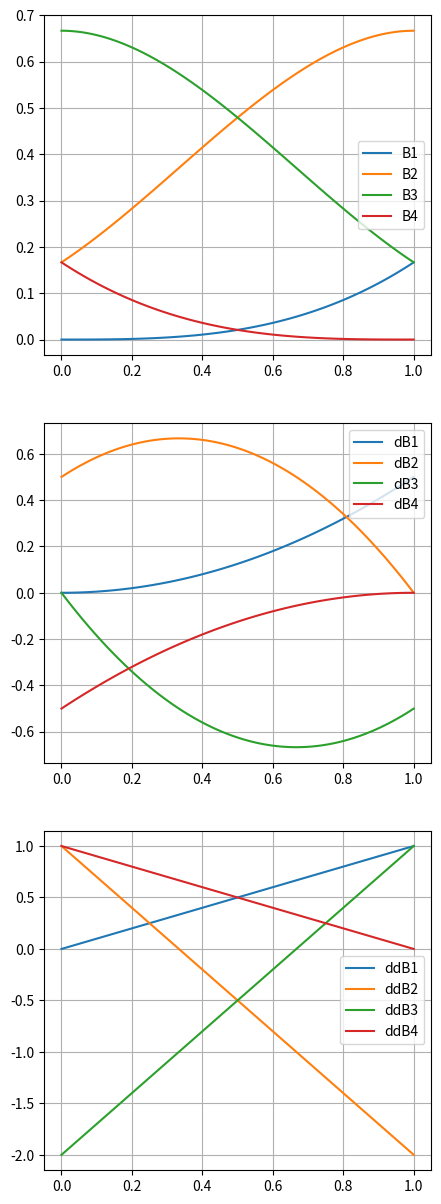

The script that saved this image:
import numpy             as np
import matplotlib.pyplot as plt

'''
# Cubic B-spline 
# See:  https://www.studocu.com/en-us/document/university-of-michigan/computer-graphics/lecture-notes-lecture-37/839972
#       https://web.eecs.umich.edu/~sugih/courses/eecs487/lectures/37-B-splines+NURBS.pdf
#       https://dokumen.tips/documents/eecs-487-interactive-computer-graphics-sugihcourseseecs487-eecs-487-interactive.html?page=1


Basis:

(1/6) *  u^3
(1/6) * -3u^3 + 3u^2 + 3u + 1   = 3*u*  ( 1 + u - u2 )   +  1
(1/6) * +3u^3 - 6u^2 + 4        = 3*u^2*( u - 2      )   +  4
(1/6) * (1-u)^3

dBasis:

(1/2)   u^2
(1/2)  -3u^2 + 2u + 1 
(1/2)   3u^2  - 4u
(1/2)  -(1-u)^2

ddBasis:

a1 = u
a2 =  -3*u + 1
a3 =   3*u - 2
a4 = 1-u

Points:

  Basis: [ 0.0, 1./6.,   2./3.,   1./6. ]
 dBasis: [ 0.0, 0.5,     0.0,    -0.5   ]
ddBasis: [ 0.0, 1.0,    -2.0,     1.0   ]

'''

def Bbasis( u ):
    inv6 = 1./6.
    b1 = inv6 *  u**3
    b2 = inv6 *( -3*u**3 + 3*u**2 + 3*u + 1 )  
    b3 = inv6 *( +3*u**3 - 6*u**2 + 4       )
    b4 = inv6 * (1-u)**3
    return b1,b2,b3,b4

def dBbasis( u ):
    d1 = 0.5* u**2
    d2 = 0.5*( -3*u**2 + 2*u + 1  )
    d3 = 0.5*(  3*u**2 - 4*u     )
    d4 = 0.5* -(1-u)**2
    return d1,d2,d3,d4

def ddBbasis( u ):
    a1 = u
    a2 =  -3*u + 1
    a3 =   3*u - 2
    a4 = 1-u
    return a1,a2,a3,a4


us = np.linspace( 0.0,1.0,100 )

b1,b2,b3,b4 = Bbasis  ( us );   print( b1[0],b2[0],b3[0],b4[0] )
d1,d2,d3,d4 = dBbasis ( us );   print( d1[0],d2[0],d3[0],d4[0] )
a1,a2,a3,a4 = ddBbasis( us );   print( a1[0],a2[0],a3[0],a4[0] )

plt.figure(figsize=(5,15))
plt.subplot(3,1,1)
plt.plot( us,  b1, label="B1" )
plt.plot( us,  b2, label="B2" )
plt.plot( us,  b3, label="B3" )
plt.plot( us,  b4, label="B4" )
plt.grid()
plt.legend()

plt.subplot(3,1,2)
plt.plot( us,  d1, label="dB1" )
plt.plot( us,  d2, label="dB2" )
plt.plot( us,  d3, label="dB3" )
plt.plot( us,  d4, label="dB4" )
plt.grid()
plt.legend()

plt.subplot(3,1,3)
plt.plot( us,  a1, label="ddB1" )
plt.plot( us,  a2, label="ddB2" )
plt.plot( us,  a3, label="ddB3" )
plt.plot( us,  a4, label="ddB4" )
plt.grid()
plt.legend()


plt.show()